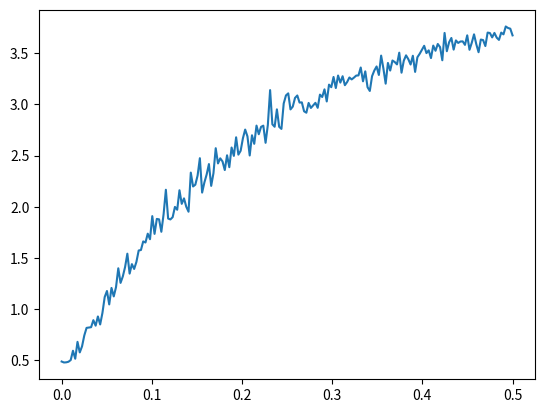

Write the Python code that produced this figure.
import numpy as np
import matplotlib.pyplot as plt


def data_generate(m):
    data_x = np.zeros((m, 21))
    data_y = np.zeros(m)
    for i in range(m):
        x = np.random.standard_normal(15)
        x_11 = x[0] + x[1] + np.random.normal(0, 0.1)
        x_12 = x[2] + x[3] + np.random.normal(0, 0.1)
        x_13 = x[3] + x[4] + np.random.normal(0, 0.1)
        x_14 = 0.1 * x[6] + np.random.normal(0, 0.1)
        x_15 = 2 * x[1] - 10 + np.random.normal(0, 0.1)
        x_new = np.array([x_11, x_12, x_13, x_14, x_15])
        x = np.concatenate(([1], x[:10], x_new, x[10:]))
        data_x[i] = x
        param = np.array([pow(0.6, i + 1) for i in range(10)])
        data_y[i] = 10 + np.dot(x[1:11], param) + np.random.normal(0, 0.1)
    return data_x, data_y


def naive_regression(x, y, gradient_descent=False):
    # gradient_descent set to true to use gradient descent
    # algebraic solution set to false for algebraic solution
    if gradient_descent:
        m = x.shape[0]
        w = np.zeros(21)
        iter_cnt = 0
        learning_rate = 0.009
        err_prev = 9999999
        threshold = 1e-7

        while True:
            y_predict = x.dot(w)
            err = np.sum((y - y_predict) ** 2) / m
            if err_prev - err < threshold:
                return w
            err_prev = err
            if iter_cnt % 1000 == 0:
                print(iter_cnt, err_prev)
            gradient = -2 / m * np.sum(x.transpose() * (y - y_predict), axis=1)
            w = w - learning_rate * gradient
            iter_cnt += 1
    else:
        # algebraic solution
        xtx = x.transpose().dot(x)
        return np.linalg.inv(xtx).dot(x.transpose()).dot(y)


def ridge_regression(x, y, gradient_descent=False, lmb=0):
    # gradient_descent set to true to use gradient descent
    # algebraic solution set to false for algebraic solution
    if gradient_descent:
        m = x.shape[0]
        w = np.zeros(21)
        iter_cnt = 0
        learning_rate = 0.009
        err_prev = 9999999
        threshold = 1e-7

        while True:
            y_predict = x.dot(w)
            err = np.sum((y - y_predict) ** 2) / m + lmb * np.linalg.norm(w, 2) ** 2
            if err_prev - err < threshold:
                return w
            err_prev = err
            if iter_cnt % 1000 == 0:
                print(iter_cnt, err_prev)

            gradient = -2 / m * np.sum(x.transpose() * (y - y_predict), axis=1) + 2 * lmb * w
            w = w - learning_rate * gradient
            iter_cnt += 1
    else:
        # algebraic solution
        xtx = x.transpose().dot(x)
        return np.linalg.inv(xtx + lmb * np.identity(21)).dot(x.transpose()).dot(y)


def lasso_regression(x, y, lmb=1):
    m = x.shape[0]
    w = np.zeros(21)
    iter_cnt = 0
    err_prev = 9999999
    threshold = 1e-7

    while True:
        y_predict = x.dot(w)
        err = np.sum((y - y_predict) ** 2) / m + lmb * np.linalg.norm(w, 1) ** 2
        print(err_prev, err)
        if err_prev - err < threshold:
            return w
        err_prev = err
        if iter_cnt % 1 == 0:
            print(iter_cnt, err_prev)
        for k in range(21):
            w_k = np.transpose(x[:, k]).dot(y - x.dot(w) + w[k] * x[:, k])
            if w_k < -1 * lmb / 2:
                w_k = w_k + lmb / 2
            elif w_k > lmb / 2:
                w_k = w_k - lmb / 2
            else:
                w_k = 0
            w[k] = w_k


def estimate_error(w):
    w_real = np.array([pow(0.6, i + 1) for i in range(10)])
    w_real = np.concatenate(([10], w_real, np.ones(10)))
    mse = np.square(np.subtract(w_real, w)).mean()
    return mse


if __name__ == '__main__':
    test_case = 1
    if test_case == 0:
        X, Y = data_generate(1000)
        w = naive_regression(X, Y, False)
        print(w)
    elif test_case == 1:
        l = np.linspace(0, 0.5, 200)
        err = []
        for tmp_l in l:
            X, Y = data_generate(1000)
            w = ridge_regression(X, Y, False, tmp_l)
            err.append(estimate_error(w))
        plt.plot(l, err)
        plt.show()
    elif test_case == 2:
        X, Y = data_generate(1000)
        w = lasso_regression(X, Y)
        print(w)